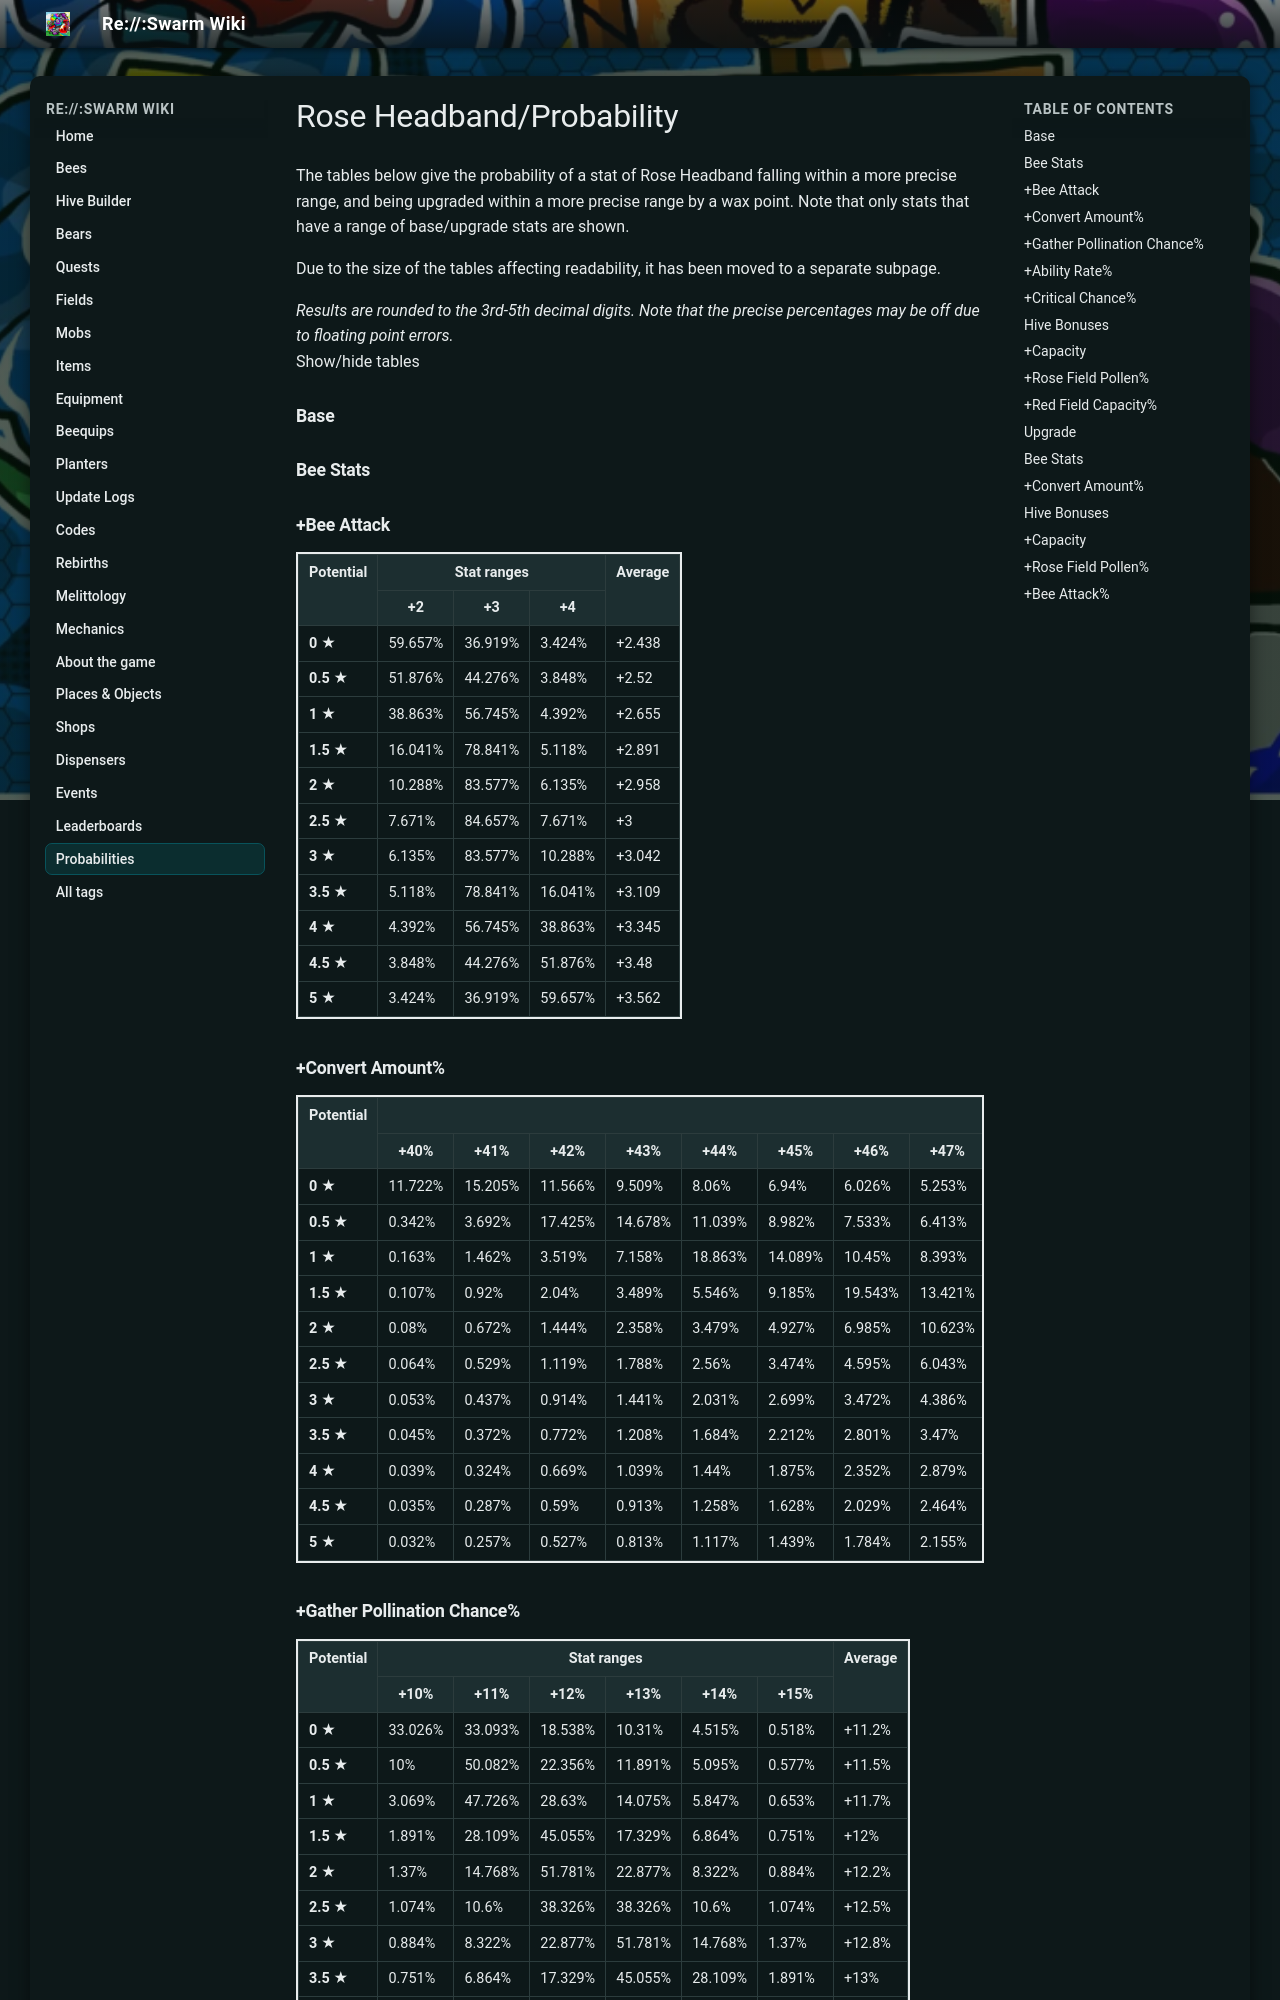

repository: JoaoFranciscoFE/reswarm-wiki · page: rose-headband-probability.html · generator: mkdocs

---
title: "Rose Headband/Probability"
tags: []
---

# Rose Headband/Probability

The tables below give the probability of a stat of Rose Headband falling within a more precise range, and being upgraded within a more precise range by a wax point. Note that only stats that have a range of base/upgrade stats are shown.

Due to the size of the tables affecting readability, it has been moved to a separate subpage.

*Results are rounded to the 3rd-5th decimal digits. Note that the precise percentages may be off due to floating point errors.*  
Show/hide tables

### Base

### Bee Stats

### +Bee Attack

<table class="wikitable" style="border:2px solid">
<tbody><tr>
<th rowspan="2">Potential
</th>
<th colspan="3">Stat ranges
</th>
<th rowspan="2">Average
</th></tr>
<tr>
<th>+2
</th>
<th>+3
</th>
<th>+4
</th></tr>
<tr>
<td><b>0 ★</b>
</td>
<td>59.657%
</td>
<td>36.919%
</td>
<td>3.424%
</td>
<td>+2.438
</td></tr>
<tr>
<td><b>0.5 ★</b>
</td>
<td>51.876%
</td>
<td>44.276%
</td>
<td>3.848%
</td>
<td>+2.52
</td></tr>
<tr>
<td><b>1 ★</b>
</td>
<td>38.863%
</td>
<td>56.745%
</td>
<td>4.392%
</td>
<td>+2.655
</td></tr>
<tr>
<td><b>1.5 ★</b>
</td>
<td>16.041%
</td>
<td>78.841%
</td>
<td>5.118%
</td>
<td>+2.891
</td></tr>
<tr>
<td><b>2 ★</b>
</td>
<td>10.288%
</td>
<td>83.577%
</td>
<td>6.135%
</td>
<td>+2.958
</td></tr>
<tr>
<td><b>2.5 ★</b>
</td>
<td>7.671%
</td>
<td>84.657%
</td>
<td>7.671%
</td>
<td>+3
</td></tr>
<tr>
<td><b>3 ★</b>
</td>
<td>6.135%
</td>
<td>83.577%
</td>
<td>10.288%
</td>
<td>+3.042
</td></tr>
<tr>
<td><b>3.5 ★</b>
</td>
<td>5.118%
</td>
<td>78.841%
</td>
<td>16.041%
</td>
<td>+3.109
</td></tr>
<tr>
<td><b>4 ★</b>
</td>
<td>4.392%
</td>
<td>56.745%
</td>
<td>38.863%
</td>
<td>+3.345
</td></tr>
<tr>
<td><b>4.5 ★</b>
</td>
<td>3.848%
</td>
<td>44.276%
</td>
<td>51.876%
</td>
<td>+3.48
</td></tr>
<tr>
<td><b>5 ★</b>
</td>
<td>3.424%
</td>
<td>36.919%
</td>
<td>59.657%
</td>
<td>+3.562
</td></tr></tbody></table>
